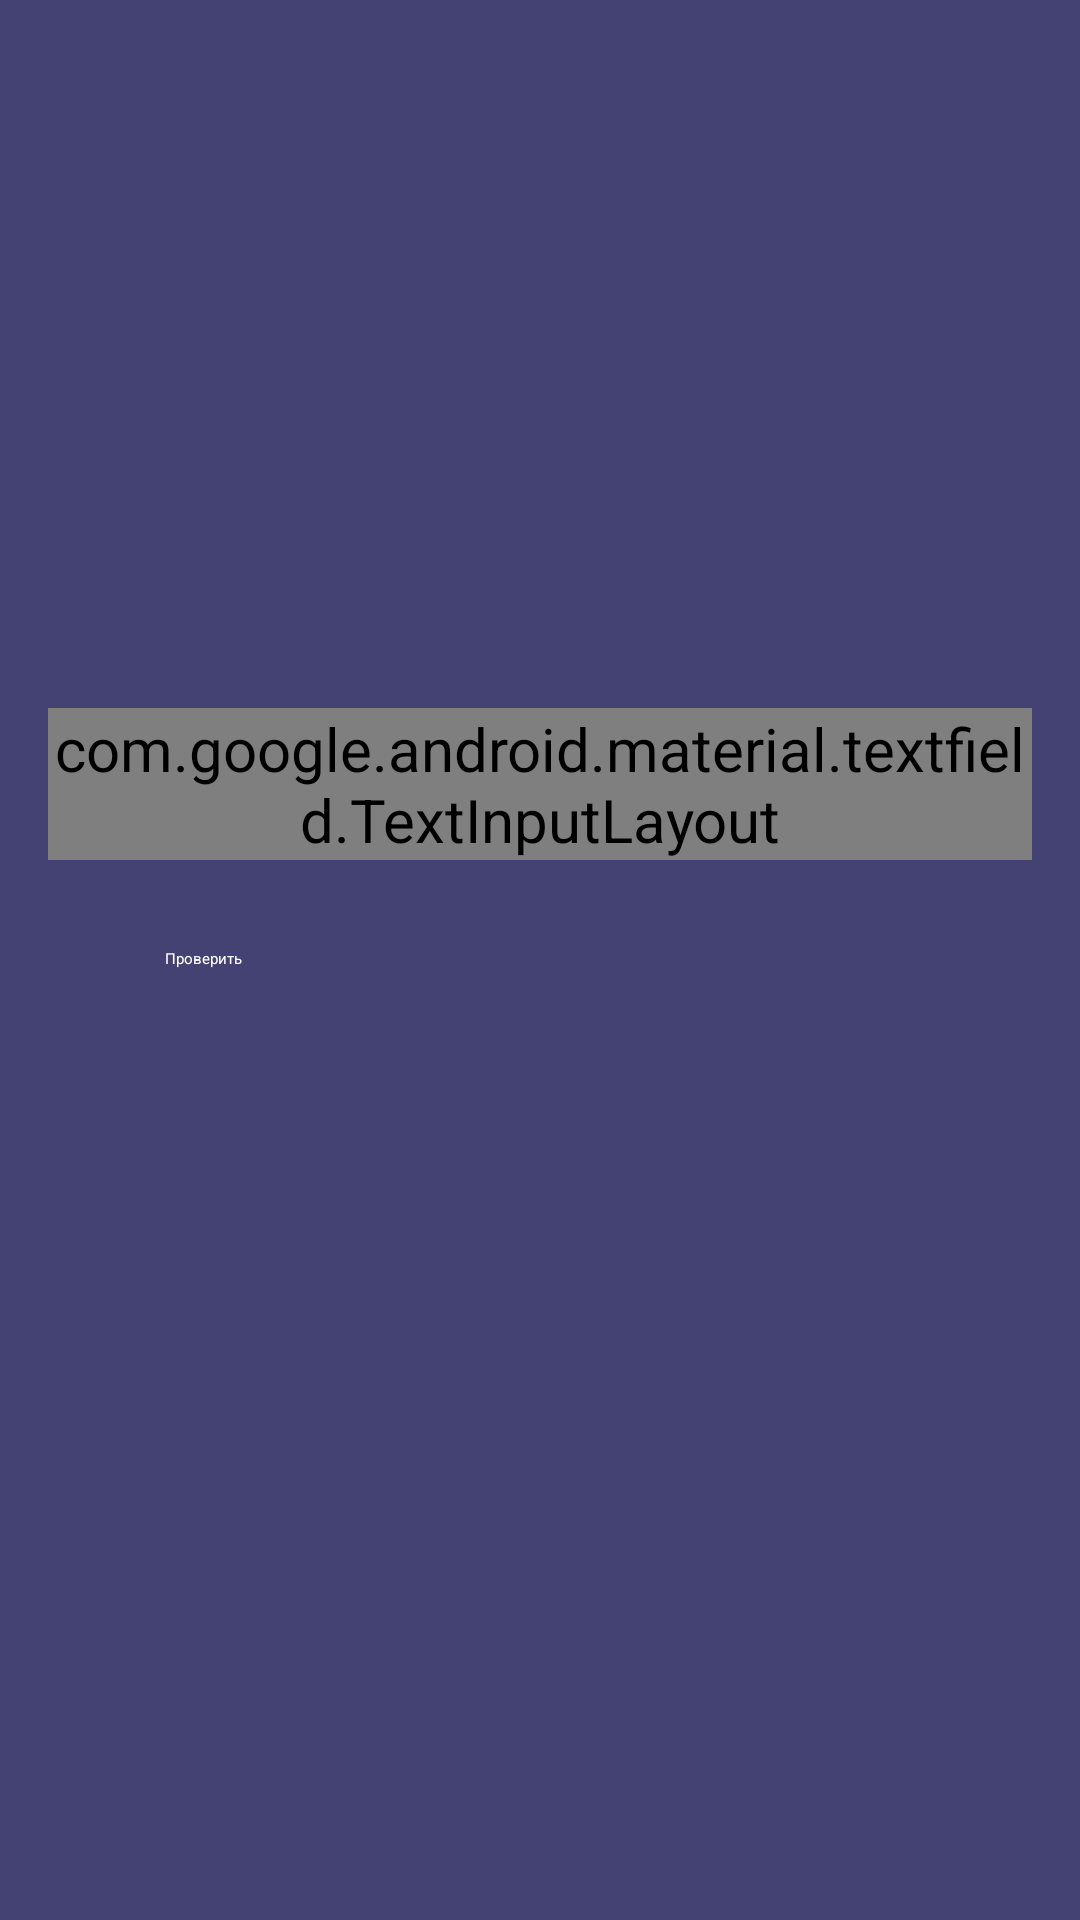

Write the Android layout XML for this screen, with the resource values it uses.
<!-- AndroidManifest.xml: application theme AppTheme -->
<!-- res/layout/fragment_key_check.xml -->
<?xml version="1.0" encoding="utf-8"?>
<RelativeLayout xmlns:android="http://schemas.android.com/apk/res/android"
    xmlns:tools="http://schemas.android.com/tools" android:layout_width="match_parent"
    android:layout_height="match_parent" android:paddingLeft="@dimen/activity_horizontal_margin"
    android:paddingRight="@dimen/activity_horizontal_margin"
    android:paddingTop="@dimen/activity_vertical_margin"
    android:paddingBottom="@dimen/activity_vertical_margin"
    android:background="@color/mainBackground"
    tools:context="ru.delightfire.delight.fragment.RegistrationKeyCheckFragment">
    <android.support.design.widget.TextInputLayout
        android:layout_width="match_parent"
        android:textColorHint="@color/white"
        android:gravity="center"
        android:layout_height="wrap_content"
        android:layout_marginTop="220dp"
        android:theme="@style/TextLabel">
        <android.support.v7.widget.AppCompatEditText
            android:id="@+id/input_regkey"
            android:layout_width="@dimen/btns_login_width"
            android:textColor="@color/white"
            android:layout_height="wrap_content"
            android:inputType="text"
            android:hint="@string/regkey_hint" />
    </android.support.design.widget.TextInputLayout>
    <android.support.v7.widget.AppCompatButton
        android:layout_width="@dimen/btns_login_width"
        android:layout_height="wrap_content"
        android:text="@string/check"
        android:id="@+id/btn_next_step"
        android:layout_marginTop="300dp"
        android:layout_alignParentTop="true"
        android:layout_centerHorizontal="true"
        android:layout_alignParentEnd="false"
        android:layout_alignParentRight="false"
        android:textColor="@color/white"
        android:background="@drawable/btn_login"
        />
</RelativeLayout>
<!-- resources referenced by this layout -->
<resources>
  <color name="mainBackground">#444273</color>
  <color name="white">#ffffff</color>
  <dimen name="activity_horizontal_margin">16dp</dimen>
  <dimen name="activity_vertical_margin">16dp</dimen>
  <dimen name="btns_login_width">250dp</dimen>
  <!-- drawable btn_login (drawable) -->
  <?xml version="1.0" encoding="utf-8"?>
  <shape xmlns:android="http://schemas.android.com/apk/res/android"
      android:shape="rectangle">
      <solid android:color="@color/btn_login"/>
      <corners
          android:radius="@dimen/btn_radius"/>
  </shape>
  <string name="check">Проверить</string>
  <style name="TextLabel" parent="TextAppearance.AppCompat">
          <item name="android:textColorHint">@color/white</item>
          <item name="android:textSize">20sp</item>
          <item name="colorAccent">@color/white</item>
          <item name="colorControlNormal">@color/white</item>
          <item name="colorControlActivated">@color/white</item>
      </style>
  <style name="AppTheme" parent="MaterialDrawerTheme">
          <item name="colorAccent">@color/colorAccent</item>
          <item name="material_drawer_selected_text">@color/white</item>
          <item name="material_drawer_selected">@color/colorAccent</item>
          <item name="material_drawer_background">@color/mainBackground</item>
      </style>
  <dimen name="btn_radius">5dp</dimen>
  <color name="colorAccent">#DD4844</color>
</resources>
